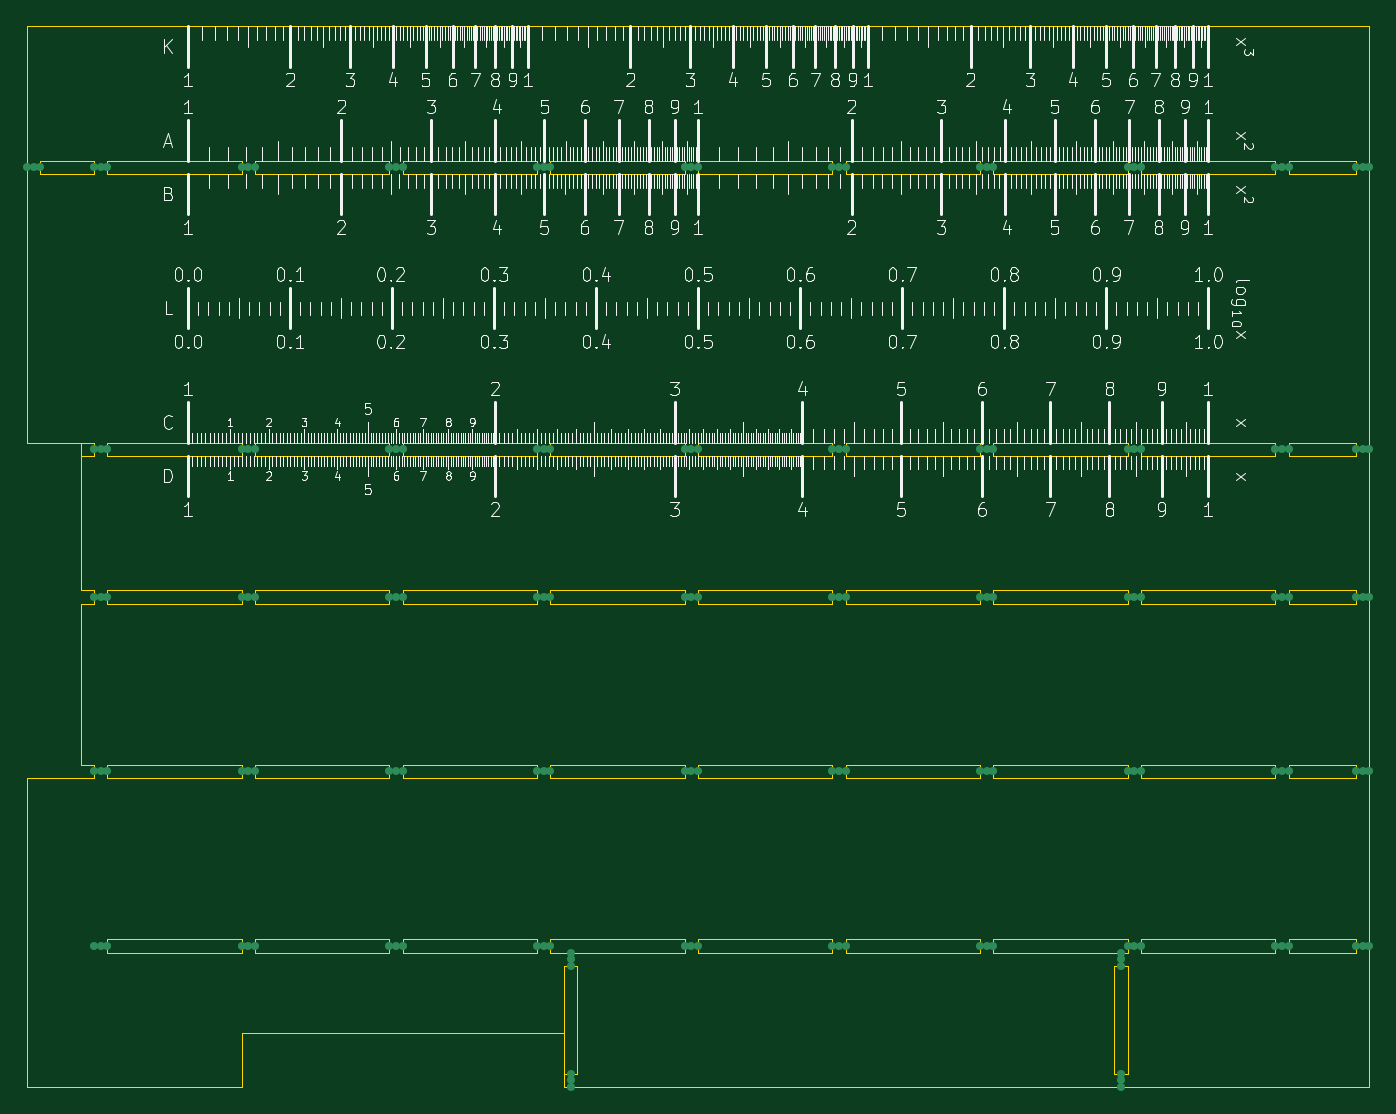
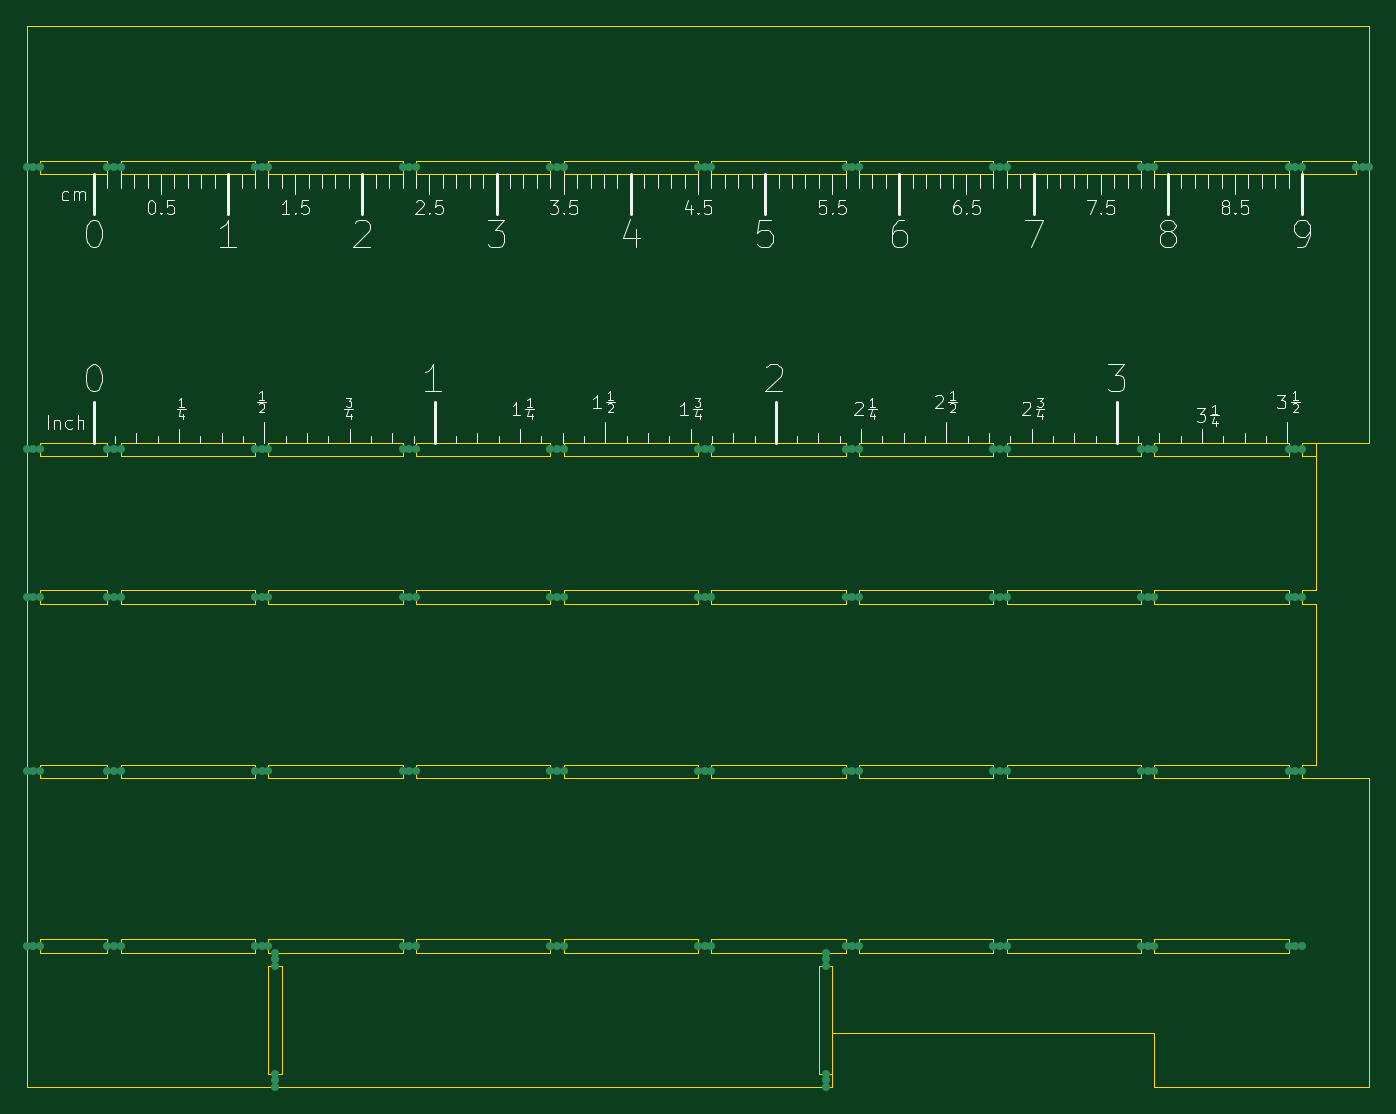
Circuit board: 9 layer files. Board 100.0 x 79.0 mm.
- bottom_copper: sliderule-B_Cu.gbr (4654 bytes)
- bottom_mask: sliderule-B_Mask.gbr (459 bytes)
- paste: sliderule-B_Paste.gbr (454 bytes)
- bottom_silk: sliderule-B_Silkscreen.gbr (45538 bytes)
- outline: sliderule-Edge_Cuts.gbr (7134 bytes)
- top_copper: sliderule-F_Cu.gbr (4654 bytes)
- top_mask: sliderule-F_Mask.gbr (459 bytes)
- paste: sliderule-F_Paste.gbr (454 bytes)
- top_silk: sliderule-F_Silkscreen.gbr (214770 bytes)

=== bottom_copper: sliderule-B_Cu.gbr ===
%TF.GenerationSoftware,KiCad,Pcbnew,10.0.1*%
%TF.CreationDate,2026-05-05T03:58:39+07:00*%
%TF.ProjectId,sliderule,736c6964-6572-4756-9c65-2e6b69636164,rev?*%
%TF.SameCoordinates,Original*%
%TF.FileFunction,Copper,L2,Bot*%
%TF.FilePolarity,Positive*%
%FSLAX46Y46*%
G04 Gerber Fmt 4.6, Leading zero omitted, Abs format (unit mm)*
G04 Created by KiCad (PCBNEW 10.0.1) date 2026-05-05 03:58:39*
%MOMM*%
%LPD*%
G01*
G04 APERTURE LIST*
%TA.AperFunction,ViaPad*%
%ADD10C,0.600000*%
%TD*%
G04 APERTURE END LIST*
D10*
%TO.N,*%
X179000000Y-83500000D03*
X179000000Y-70500000D03*
X168000000Y-46500000D03*
X189500000Y-83500000D03*
X199500000Y-84000000D03*
X167000000Y-83500000D03*
X190000000Y-70500000D03*
X189500000Y-46500000D03*
X118500000Y-25500000D03*
X178500000Y-57500000D03*
X178000000Y-83500000D03*
X199500000Y-93000000D03*
X157000000Y-70500000D03*
X157000000Y-46500000D03*
X123500000Y-46500000D03*
X123000000Y-70500000D03*
X134000000Y-83500000D03*
X167500000Y-70500000D03*
X167000000Y-70500000D03*
X156000000Y-83500000D03*
X201000000Y-70500000D03*
X167500000Y-25500000D03*
X134000000Y-57500000D03*
X119000000Y-25500000D03*
X189500000Y-57500000D03*
X178000000Y-70500000D03*
X179000000Y-25500000D03*
X189000000Y-83500000D03*
X179000000Y-46500000D03*
X124000000Y-25500000D03*
X200500000Y-57500000D03*
X123000000Y-46500000D03*
X158500000Y-93000000D03*
X135000000Y-25500000D03*
X145000000Y-25500000D03*
X156000000Y-46500000D03*
X211000000Y-83500000D03*
X199500000Y-94000000D03*
X199500000Y-84500000D03*
X118000000Y-25500000D03*
X145000000Y-57500000D03*
X145500000Y-25500000D03*
X178000000Y-46500000D03*
X124000000Y-70500000D03*
X218000000Y-57500000D03*
X217500000Y-25500000D03*
X156000000Y-70500000D03*
X200500000Y-83500000D03*
X145500000Y-46500000D03*
X217000000Y-46500000D03*
X199500000Y-85000000D03*
X217500000Y-57500000D03*
X156500000Y-25500000D03*
X201000000Y-46500000D03*
X217000000Y-83500000D03*
X124000000Y-46500000D03*
X218000000Y-25500000D03*
X201000000Y-83500000D03*
X217000000Y-25500000D03*
X167000000Y-46500000D03*
X211000000Y-57500000D03*
X145500000Y-83500000D03*
X123000000Y-25500000D03*
X167000000Y-57500000D03*
X167500000Y-83500000D03*
X124000000Y-83500000D03*
X211000000Y-46500000D03*
X178500000Y-46500000D03*
X190000000Y-25500000D03*
X199500000Y-93500000D03*
X200000000Y-46500000D03*
X211500000Y-57500000D03*
X145000000Y-70500000D03*
X189500000Y-25500000D03*
X200000000Y-25500000D03*
X156500000Y-57500000D03*
X158500000Y-85000000D03*
X157000000Y-57500000D03*
X135000000Y-46500000D03*
X146000000Y-70500000D03*
X158500000Y-84000000D03*
X134000000Y-70500000D03*
X134500000Y-25500000D03*
X218000000Y-46500000D03*
X189000000Y-46500000D03*
X211000000Y-25500000D03*
X156000000Y-57500000D03*
X135000000Y-57500000D03*
X145500000Y-57500000D03*
X146000000Y-25500000D03*
X200000000Y-70500000D03*
X134000000Y-46500000D03*
X156500000Y-83500000D03*
X135000000Y-83500000D03*
X212000000Y-83500000D03*
X158500000Y-84500000D03*
X123500000Y-57500000D03*
X211500000Y-83500000D03*
X200500000Y-25500000D03*
X212000000Y-70500000D03*
X189000000Y-25500000D03*
X124000000Y-57500000D03*
X145500000Y-70500000D03*
X135000000Y-70500000D03*
X123500000Y-25500000D03*
X218000000Y-70500000D03*
X167500000Y-57500000D03*
X212000000Y-25500000D03*
X134000000Y-25500000D03*
X145000000Y-46500000D03*
X178500000Y-83500000D03*
X190000000Y-46500000D03*
X212000000Y-57500000D03*
X167500000Y-46500000D03*
X158500000Y-93500000D03*
X200500000Y-70500000D03*
X179000000Y-57500000D03*
X158500000Y-94000000D03*
X190000000Y-57500000D03*
X157000000Y-83500000D03*
X168000000Y-57500000D03*
X168000000Y-25500000D03*
X211500000Y-70500000D03*
X217500000Y-83500000D03*
X201000000Y-25500000D03*
X218000000Y-83500000D03*
X217000000Y-70500000D03*
X201000000Y-57500000D03*
X123000000Y-57500000D03*
X168000000Y-83500000D03*
X178000000Y-57500000D03*
X189000000Y-57500000D03*
X134500000Y-46500000D03*
X178500000Y-70500000D03*
X134500000Y-70500000D03*
X146000000Y-83500000D03*
X178500000Y-25500000D03*
X156500000Y-70500000D03*
X217000000Y-57500000D03*
X168000000Y-70500000D03*
X189000000Y-70500000D03*
X123000000Y-83500000D03*
X146000000Y-57500000D03*
X217500000Y-70500000D03*
X211500000Y-25500000D03*
X156000000Y-25500000D03*
X211000000Y-70500000D03*
X189500000Y-70500000D03*
X156500000Y-46500000D03*
X200000000Y-57500000D03*
X123500000Y-70500000D03*
X145000000Y-83500000D03*
X178000000Y-25500000D03*
X200000000Y-83500000D03*
X211500000Y-46500000D03*
X212000000Y-46500000D03*
X190000000Y-83500000D03*
X157000000Y-25500000D03*
X134500000Y-57500000D03*
X217500000Y-46500000D03*
X134500000Y-83500000D03*
X146000000Y-46500000D03*
X200500000Y-46500000D03*
X123500000Y-83500000D03*
X167000000Y-25500000D03*
%TD*%
M02*

=== bottom_mask: sliderule-B_Mask.gbr ===
%TF.GenerationSoftware,KiCad,Pcbnew,10.0.1*%
%TF.CreationDate,2026-05-05T03:58:39+07:00*%
%TF.ProjectId,sliderule,736c6964-6572-4756-9c65-2e6b69636164,rev?*%
%TF.SameCoordinates,Original*%
%TF.FileFunction,Soldermask,Bot*%
%TF.FilePolarity,Negative*%
%FSLAX46Y46*%
G04 Gerber Fmt 4.6, Leading zero omitted, Abs format (unit mm)*
G04 Created by KiCad (PCBNEW 10.0.1) date 2026-05-05 03:58:39*
%MOMM*%
%LPD*%
G01*
G04 APERTURE LIST*
G04 APERTURE END LIST*
M02*

=== paste: sliderule-B_Paste.gbr ===
%TF.GenerationSoftware,KiCad,Pcbnew,10.0.1*%
%TF.CreationDate,2026-05-05T03:58:39+07:00*%
%TF.ProjectId,sliderule,736c6964-6572-4756-9c65-2e6b69636164,rev?*%
%TF.SameCoordinates,Original*%
%TF.FileFunction,Paste,Bot*%
%TF.FilePolarity,Positive*%
%FSLAX46Y46*%
G04 Gerber Fmt 4.6, Leading zero omitted, Abs format (unit mm)*
G04 Created by KiCad (PCBNEW 10.0.1) date 2026-05-05 03:58:39*
%MOMM*%
%LPD*%
G01*
G04 APERTURE LIST*
G04 APERTURE END LIST*
M02*

=== bottom_silk: sliderule-B_Silkscreen.gbr (45538 bytes, source omitted) ===
=== outline: sliderule-Edge_Cuts.gbr (7134 bytes, source omitted) ===
=== top_copper: sliderule-F_Cu.gbr ===
%TF.GenerationSoftware,KiCad,Pcbnew,10.0.1*%
%TF.CreationDate,2026-05-05T03:58:39+07:00*%
%TF.ProjectId,sliderule,736c6964-6572-4756-9c65-2e6b69636164,rev?*%
%TF.SameCoordinates,Original*%
%TF.FileFunction,Copper,L1,Top*%
%TF.FilePolarity,Positive*%
%FSLAX46Y46*%
G04 Gerber Fmt 4.6, Leading zero omitted, Abs format (unit mm)*
G04 Created by KiCad (PCBNEW 10.0.1) date 2026-05-05 03:58:39*
%MOMM*%
%LPD*%
G01*
G04 APERTURE LIST*
%TA.AperFunction,ViaPad*%
%ADD10C,0.600000*%
%TD*%
G04 APERTURE END LIST*
D10*
%TO.N,*%
X179000000Y-83500000D03*
X179000000Y-70500000D03*
X168000000Y-46500000D03*
X189500000Y-83500000D03*
X199500000Y-84000000D03*
X167000000Y-83500000D03*
X190000000Y-70500000D03*
X189500000Y-46500000D03*
X118500000Y-25500000D03*
X178500000Y-57500000D03*
X178000000Y-83500000D03*
X199500000Y-93000000D03*
X157000000Y-70500000D03*
X157000000Y-46500000D03*
X123500000Y-46500000D03*
X123000000Y-70500000D03*
X134000000Y-83500000D03*
X167500000Y-70500000D03*
X167000000Y-70500000D03*
X156000000Y-83500000D03*
X201000000Y-70500000D03*
X167500000Y-25500000D03*
X134000000Y-57500000D03*
X119000000Y-25500000D03*
X189500000Y-57500000D03*
X178000000Y-70500000D03*
X179000000Y-25500000D03*
X189000000Y-83500000D03*
X179000000Y-46500000D03*
X124000000Y-25500000D03*
X200500000Y-57500000D03*
X123000000Y-46500000D03*
X158500000Y-93000000D03*
X135000000Y-25500000D03*
X145000000Y-25500000D03*
X156000000Y-46500000D03*
X211000000Y-83500000D03*
X199500000Y-94000000D03*
X199500000Y-84500000D03*
X118000000Y-25500000D03*
X145000000Y-57500000D03*
X145500000Y-25500000D03*
X178000000Y-46500000D03*
X124000000Y-70500000D03*
X218000000Y-57500000D03*
X217500000Y-25500000D03*
X156000000Y-70500000D03*
X200500000Y-83500000D03*
X145500000Y-46500000D03*
X217000000Y-46500000D03*
X199500000Y-85000000D03*
X217500000Y-57500000D03*
X156500000Y-25500000D03*
X201000000Y-46500000D03*
X217000000Y-83500000D03*
X124000000Y-46500000D03*
X218000000Y-25500000D03*
X201000000Y-83500000D03*
X217000000Y-25500000D03*
X167000000Y-46500000D03*
X211000000Y-57500000D03*
X145500000Y-83500000D03*
X123000000Y-25500000D03*
X167000000Y-57500000D03*
X167500000Y-83500000D03*
X124000000Y-83500000D03*
X211000000Y-46500000D03*
X178500000Y-46500000D03*
X190000000Y-25500000D03*
X199500000Y-93500000D03*
X200000000Y-46500000D03*
X211500000Y-57500000D03*
X145000000Y-70500000D03*
X189500000Y-25500000D03*
X200000000Y-25500000D03*
X156500000Y-57500000D03*
X158500000Y-85000000D03*
X157000000Y-57500000D03*
X135000000Y-46500000D03*
X146000000Y-70500000D03*
X158500000Y-84000000D03*
X134000000Y-70500000D03*
X134500000Y-25500000D03*
X218000000Y-46500000D03*
X189000000Y-46500000D03*
X211000000Y-25500000D03*
X156000000Y-57500000D03*
X135000000Y-57500000D03*
X145500000Y-57500000D03*
X146000000Y-25500000D03*
X200000000Y-70500000D03*
X134000000Y-46500000D03*
X156500000Y-83500000D03*
X135000000Y-83500000D03*
X212000000Y-83500000D03*
X158500000Y-84500000D03*
X123500000Y-57500000D03*
X211500000Y-83500000D03*
X200500000Y-25500000D03*
X212000000Y-70500000D03*
X189000000Y-25500000D03*
X124000000Y-57500000D03*
X145500000Y-70500000D03*
X135000000Y-70500000D03*
X123500000Y-25500000D03*
X218000000Y-70500000D03*
X167500000Y-57500000D03*
X212000000Y-25500000D03*
X134000000Y-25500000D03*
X145000000Y-46500000D03*
X178500000Y-83500000D03*
X190000000Y-46500000D03*
X212000000Y-57500000D03*
X167500000Y-46500000D03*
X158500000Y-93500000D03*
X200500000Y-70500000D03*
X179000000Y-57500000D03*
X158500000Y-94000000D03*
X190000000Y-57500000D03*
X157000000Y-83500000D03*
X168000000Y-57500000D03*
X168000000Y-25500000D03*
X211500000Y-70500000D03*
X217500000Y-83500000D03*
X201000000Y-25500000D03*
X218000000Y-83500000D03*
X217000000Y-70500000D03*
X201000000Y-57500000D03*
X123000000Y-57500000D03*
X168000000Y-83500000D03*
X178000000Y-57500000D03*
X189000000Y-57500000D03*
X134500000Y-46500000D03*
X178500000Y-70500000D03*
X134500000Y-70500000D03*
X146000000Y-83500000D03*
X178500000Y-25500000D03*
X156500000Y-70500000D03*
X217000000Y-57500000D03*
X168000000Y-70500000D03*
X189000000Y-70500000D03*
X123000000Y-83500000D03*
X146000000Y-57500000D03*
X217500000Y-70500000D03*
X211500000Y-25500000D03*
X156000000Y-25500000D03*
X211000000Y-70500000D03*
X189500000Y-70500000D03*
X156500000Y-46500000D03*
X200000000Y-57500000D03*
X123500000Y-70500000D03*
X145000000Y-83500000D03*
X178000000Y-25500000D03*
X200000000Y-83500000D03*
X211500000Y-46500000D03*
X212000000Y-46500000D03*
X190000000Y-83500000D03*
X157000000Y-25500000D03*
X134500000Y-57500000D03*
X217500000Y-46500000D03*
X134500000Y-83500000D03*
X146000000Y-46500000D03*
X200500000Y-46500000D03*
X123500000Y-83500000D03*
X167000000Y-25500000D03*
%TD*%
M02*

=== top_mask: sliderule-F_Mask.gbr ===
%TF.GenerationSoftware,KiCad,Pcbnew,10.0.1*%
%TF.CreationDate,2026-05-05T03:58:39+07:00*%
%TF.ProjectId,sliderule,736c6964-6572-4756-9c65-2e6b69636164,rev?*%
%TF.SameCoordinates,Original*%
%TF.FileFunction,Soldermask,Top*%
%TF.FilePolarity,Negative*%
%FSLAX46Y46*%
G04 Gerber Fmt 4.6, Leading zero omitted, Abs format (unit mm)*
G04 Created by KiCad (PCBNEW 10.0.1) date 2026-05-05 03:58:39*
%MOMM*%
%LPD*%
G01*
G04 APERTURE LIST*
G04 APERTURE END LIST*
M02*

=== paste: sliderule-F_Paste.gbr ===
%TF.GenerationSoftware,KiCad,Pcbnew,10.0.1*%
%TF.CreationDate,2026-05-05T03:58:39+07:00*%
%TF.ProjectId,sliderule,736c6964-6572-4756-9c65-2e6b69636164,rev?*%
%TF.SameCoordinates,Original*%
%TF.FileFunction,Paste,Top*%
%TF.FilePolarity,Positive*%
%FSLAX46Y46*%
G04 Gerber Fmt 4.6, Leading zero omitted, Abs format (unit mm)*
G04 Created by KiCad (PCBNEW 10.0.1) date 2026-05-05 03:58:39*
%MOMM*%
%LPD*%
G01*
G04 APERTURE LIST*
G04 APERTURE END LIST*
M02*

=== top_silk: sliderule-F_Silkscreen.gbr (214770 bytes, source omitted) ===
